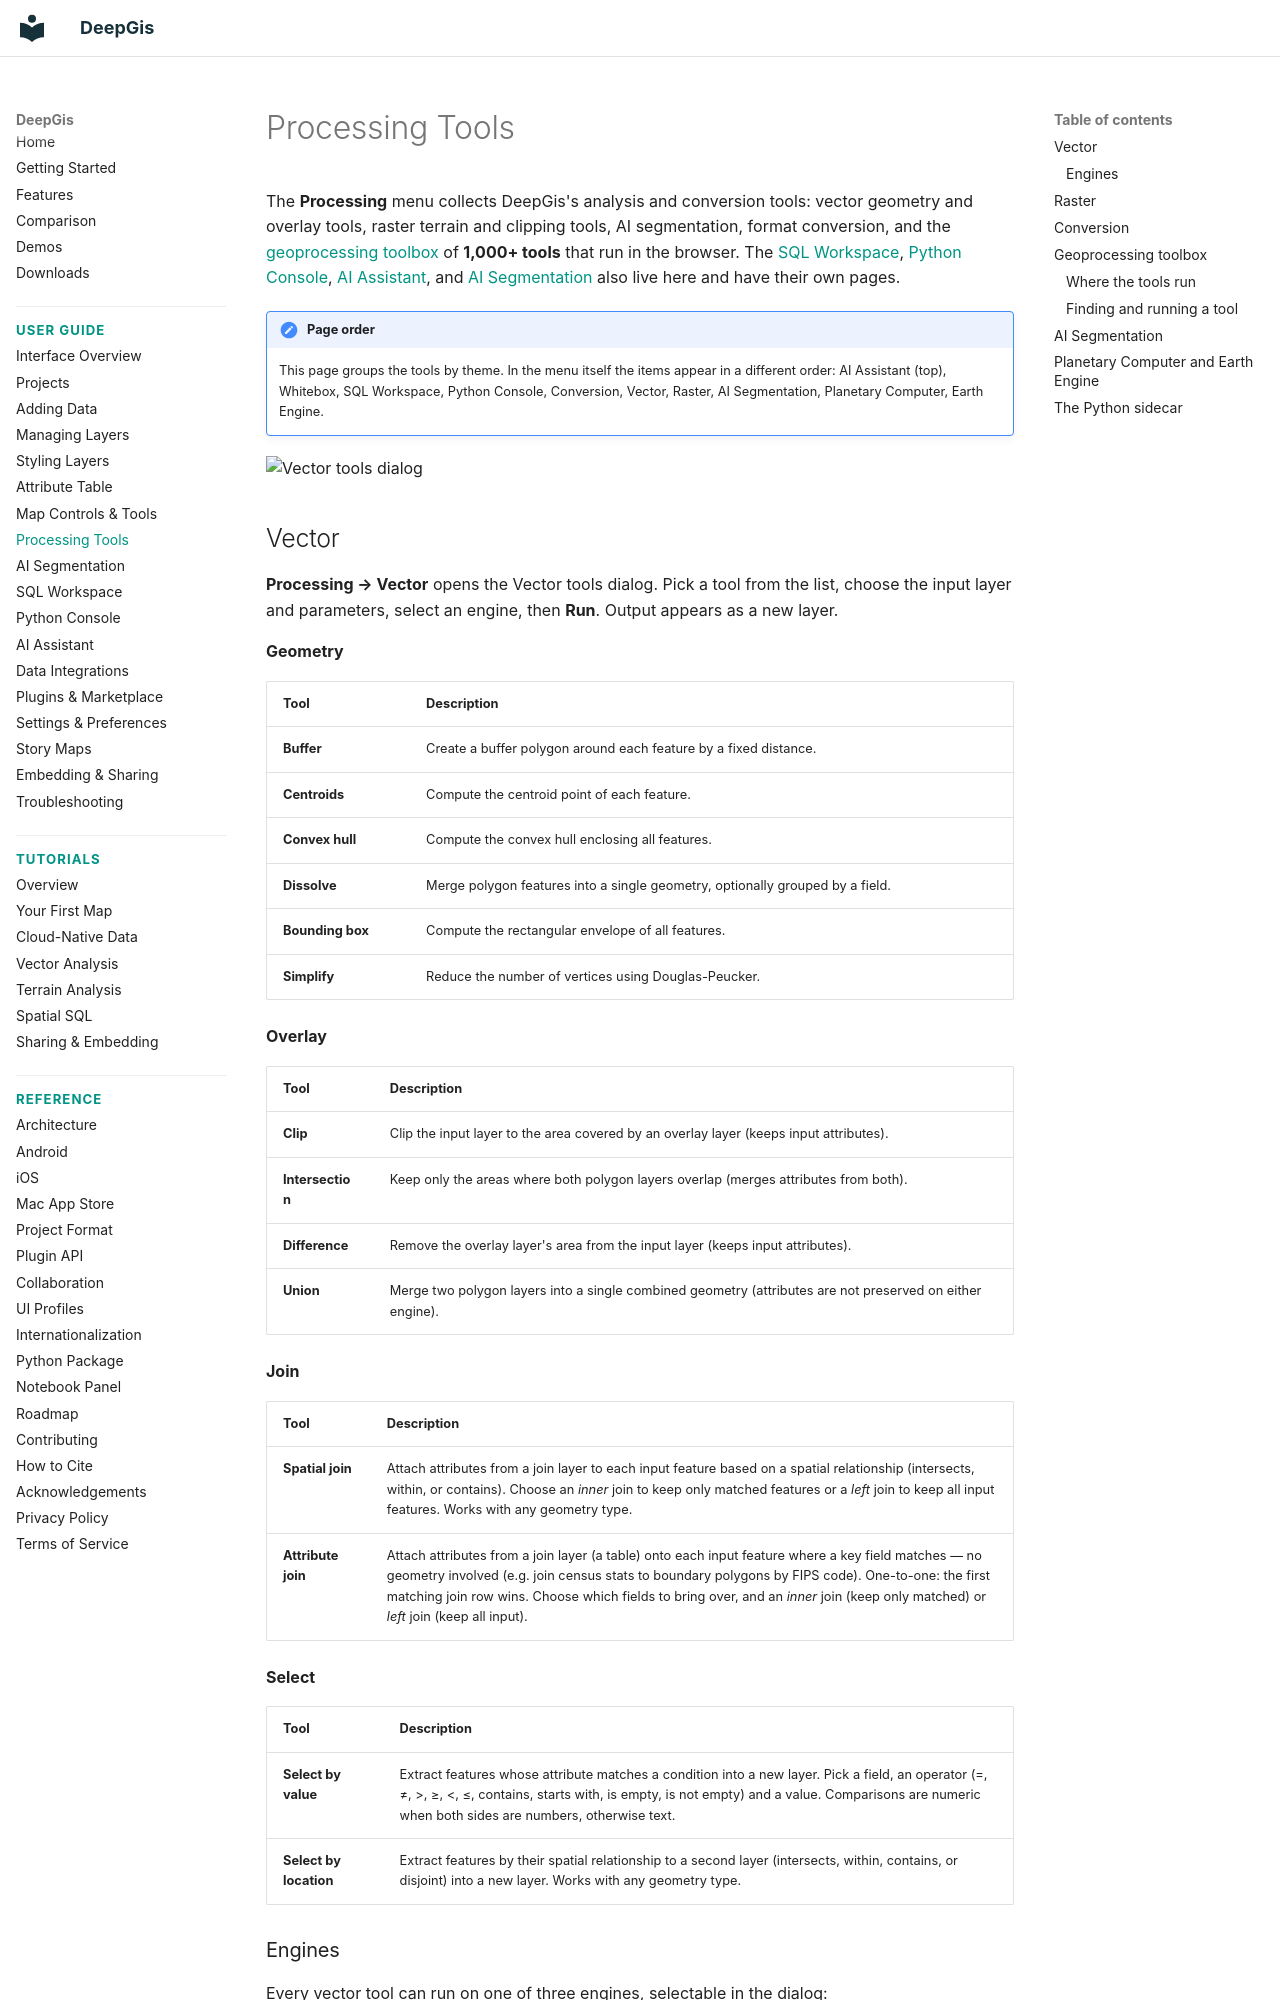

repository: gaojunke/DeepGis · page: user-guide/processing/index.html · generator: mkdocs

# Processing Tools

The **Processing** menu collects DeepGis's analysis and conversion tools: vector geometry and overlay tools, raster terrain and clipping tools, AI segmentation, format conversion, and the [geoprocessing toolbox](#geoprocessing-toolbox) of **1,000+ tools** that run in the browser. The [SQL Workspace](sql-workspace.md), [Python Console](python-console.md), [AI Assistant](ai-assistant.md), and [AI Segmentation](segmentation.md) also live here and have their own pages.

!!! note "Page order"
    This page groups the tools by theme. In the menu itself the items appear in a different order: AI Assistant (top), Whitebox, SQL Workspace, Python Console, Conversion, Vector, Raster, AI Segmentation, Planetary Computer, Earth Engine.

![Vector tools dialog](https://data.geolibre.app/images/geolibre-processing-vector.webp)

## Vector

**Processing → Vector** opens the Vector tools dialog. Pick a tool from the list, choose the input layer and parameters, select an engine, then **Run**. Output appears as a new layer.

**Geometry**

| Tool | Description |
| --- | --- |
| **Buffer** | Create a buffer polygon around each feature by a fixed distance. |
| **Centroids** | Compute the centroid point of each feature. |
| **Convex hull** | Compute the convex hull enclosing all features. |
| **Dissolve** | Merge polygon features into a single geometry, optionally grouped by a field. |
| **Bounding box** | Compute the rectangular envelope of all features. |
| **Simplify** | Reduce the number of vertices using Douglas-Peucker. |

**Overlay**

| Tool | Description |
| --- | --- |
| **Clip** | Clip the input layer to the area covered by an overlay layer (keeps input attributes). |
| **Intersection** | Keep only the areas where both polygon layers overlap (merges attributes from both). |
| **Difference** | Remove the overlay layer's area from the input layer (keeps input attributes). |
| **Union** | Merge two polygon layers into a single combined geometry (attributes are not preserved on either engine). |

**Join**

| Tool | Description |
| --- | --- |
| **Spatial join** | Attach attributes from a join layer to each input feature based on a spatial relationship (intersects, within, or contains). Choose an *inner* join to keep only matched features or a *left* join to keep all input features. Works with any geometry type. |
| **Attribute join** | Attach attributes from a join layer (a table) onto each input feature where a key field matches — no geometry involved (e.g. join census stats to boundary polygons by FIPS code). One-to-one: the first matching join row wins. Choose which fields to bring over, and an *inner* join (keep only matched) or *left* join (keep all input). |

**Select**

| Tool | Description |
| --- | --- |
| **Select by value** | Extract features whose attribute matches a condition into a new layer. Pick a field, an operator (=, ≠, >, ≥, <, ≤, contains, starts with, is empty, is not empty) and a value. Comparisons are numeric when both sides are numbers, otherwise text. |
| **Select by location** | Extract features by their spatial relationship to a second layer (intersects, within, contains, or disjoint) into a new layer. Works with any geometry type. |
